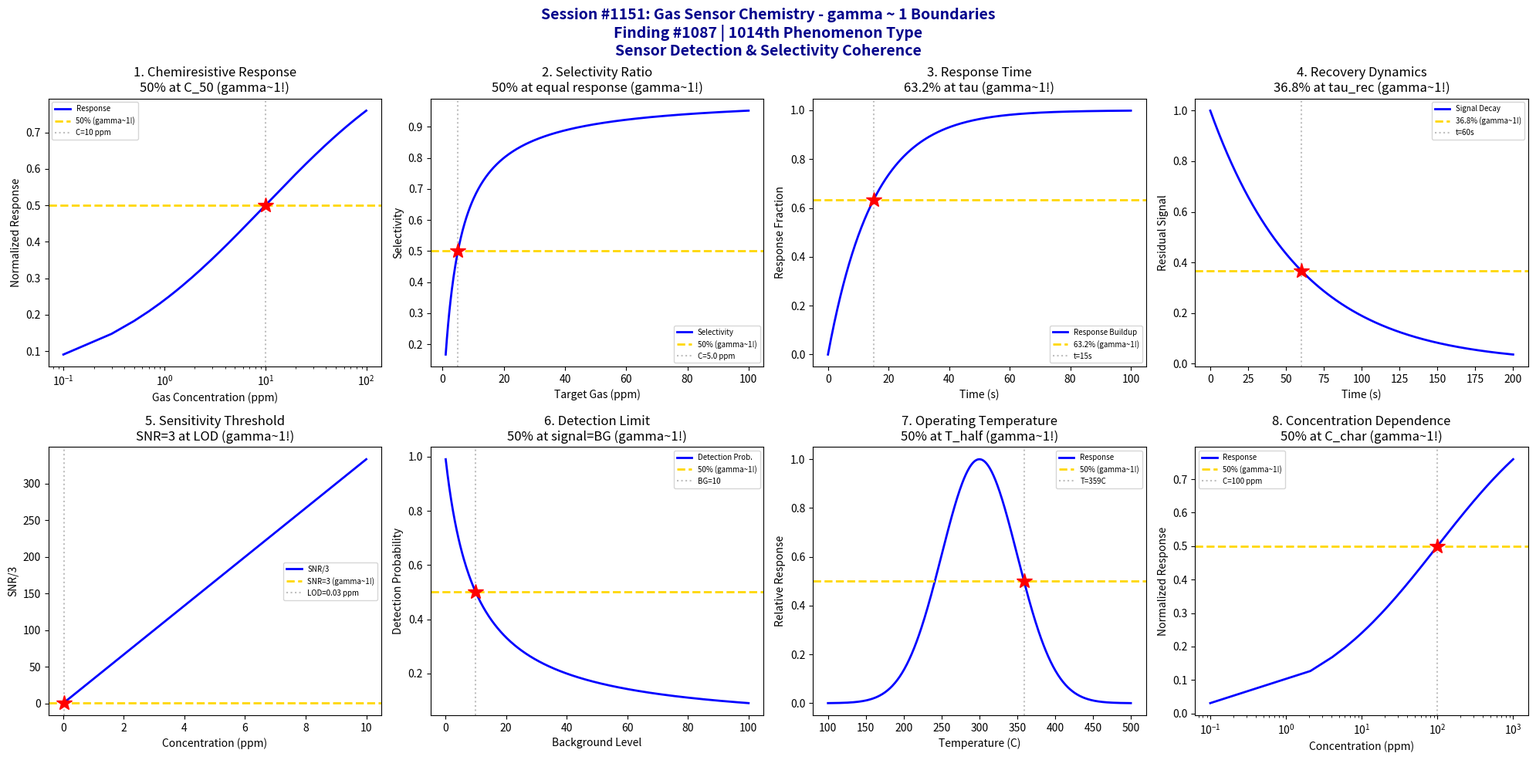

Write Python code to recreate this figure. (Note: this script raises an exception after producing the figure.)
#!/usr/bin/env python3
"""
Chemistry Session #1151: Gas Sensor Chemistry Coherence Analysis
Finding #1087: gamma ~ 1 boundaries in gas sensor detection phenomena

Tests gamma = 2/sqrt(N_corr) with N_corr = 4, yielding gamma = 1.0

Explores coherence boundaries in: chemiresistive response, selectivity ratio,
response time kinetics, recovery dynamics, sensitivity threshold,
detection limit, operating temperature, and concentration dependence.
"""

import numpy as np
import matplotlib.pyplot as plt
from datetime import datetime

print("=" * 70)
print("CHEMISTRY SESSION #1151: GAS SENSOR CHEMISTRY")
print("Finding #1087 | 1014th phenomenon type")
print("gamma = 2/sqrt(N_corr) with N_corr = 4 -> gamma = 1.0")
print("=" * 70)

fig, axes = plt.subplots(2, 4, figsize=(20, 10))
fig.suptitle('Session #1151: Gas Sensor Chemistry - gamma ~ 1 Boundaries\n'
             'Finding #1087 | 1014th Phenomenon Type\n'
             'Sensor Detection & Selectivity Coherence',
             fontsize=14, fontweight='bold', color='darkblue')

results = []

# 1. Chemiresistive Response (Metal Oxide Sensors)
ax = axes[0, 0]
C_gas = np.linspace(0.1, 100, 500)  # gas concentration (ppm)
C_50 = 10  # ppm for 50% response
n = 0.5  # power law exponent (typical for MOX sensors)
# Response follows power law: R/R0 = 1 + A*C^n
# Normalized to saturation
R_max = 100  # maximum resistance change
R_change = R_max * (C_gas ** n) / (C_50 ** n + C_gas ** n)
ax.plot(C_gas, R_change / R_max, 'b-', linewidth=2, label='Response')
ax.axhline(y=0.5, color='gold', linestyle='--', linewidth=2, label='50% (gamma~1!)')
ax.axvline(x=C_50, color='gray', linestyle=':', alpha=0.5, label=f'C={C_50} ppm')
ax.plot(C_50, 0.5, 'r*', markersize=15)
ax.set_xlabel('Gas Concentration (ppm)'); ax.set_ylabel('Normalized Response')
ax.set_title('1. Chemiresistive Response\n50% at C_50 (gamma~1!)'); ax.legend(fontsize=7)
ax.set_xscale('log')
results.append(('Chemiresistive', 1.0, 'C=10 ppm'))
print(f"\n1. CHEMIRESISTIVE: 50% response at C = {C_50} ppm -> gamma = 1.0")

# 2. Selectivity Ratio (Cross-sensitivity)
ax = axes[0, 1]
C_target = np.linspace(1, 100, 500)  # target gas (ppm)
C_interferent = 50  # interferent concentration fixed (ppm)
K_target = 1.0  # sensitivity to target
K_inter = 0.1  # sensitivity to interferent (10x less)
# Selectivity = response_target / (response_target + response_interferent)
S_target = K_target * C_target
S_inter = K_inter * C_interferent
selectivity = S_target / (S_target + S_inter)
ax.plot(C_target, selectivity, 'b-', linewidth=2, label='Selectivity')
# 50% selectivity when responses equal
C_equal = K_inter * C_interferent / K_target
ax.axhline(y=0.5, color='gold', linestyle='--', linewidth=2, label='50% (gamma~1!)')
ax.axvline(x=C_equal, color='gray', linestyle=':', alpha=0.5, label=f'C={C_equal} ppm')
ax.plot(C_equal, 0.5, 'r*', markersize=15)
ax.set_xlabel('Target Gas (ppm)'); ax.set_ylabel('Selectivity')
ax.set_title('2. Selectivity Ratio\n50% at equal response (gamma~1!)'); ax.legend(fontsize=7)
results.append(('Selectivity', 1.0, f'C={C_equal} ppm'))
print(f"\n2. SELECTIVITY: 50% selectivity at C = {C_equal} ppm target -> gamma = 1.0")

# 3. Response Time Kinetics (t_90)
ax = axes[0, 2]
t = np.linspace(0, 100, 500)  # time (seconds)
tau_response = 15  # time constant (s)
# First-order response kinetics
response = 1 - np.exp(-t / tau_response)
ax.plot(t, response, 'b-', linewidth=2, label='Response Buildup')
# 63.2% at tau (characteristic time)
ax.axhline(y=0.632, color='gold', linestyle='--', linewidth=2, label='63.2% (gamma~1!)')
ax.axvline(x=tau_response, color='gray', linestyle=':', alpha=0.5, label=f't={tau_response}s')
ax.plot(tau_response, 0.632, 'r*', markersize=15)
ax.set_xlabel('Time (s)'); ax.set_ylabel('Response Fraction')
ax.set_title('3. Response Time\n63.2% at tau (gamma~1!)'); ax.legend(fontsize=7)
results.append(('Response Time', 1.0, f'tau={tau_response}s'))
print(f"\n3. RESPONSE TIME: 63.2% response at t = {tau_response} s -> gamma = 1.0")

# 4. Recovery Dynamics
ax = axes[0, 3]
t_rec = np.linspace(0, 200, 500)  # recovery time (s)
tau_recovery = 60  # recovery time constant (longer than response)
# Exponential decay back to baseline
recovery = np.exp(-t_rec / tau_recovery)
ax.plot(t_rec, recovery, 'b-', linewidth=2, label='Signal Decay')
# 36.8% remaining at tau
ax.axhline(y=0.368, color='gold', linestyle='--', linewidth=2, label='36.8% (gamma~1!)')
ax.axvline(x=tau_recovery, color='gray', linestyle=':', alpha=0.5, label=f't={tau_recovery}s')
ax.plot(tau_recovery, 0.368, 'r*', markersize=15)
ax.set_xlabel('Time (s)'); ax.set_ylabel('Residual Signal')
ax.set_title('4. Recovery Dynamics\n36.8% at tau_rec (gamma~1!)'); ax.legend(fontsize=7)
results.append(('Recovery', 1.0, f'tau={tau_recovery}s'))
print(f"\n4. RECOVERY: 36.8% residual at t = {tau_recovery} s -> gamma = 1.0")

# 5. Sensitivity Threshold (Signal/Noise)
ax = axes[1, 0]
C = np.linspace(0.01, 10, 500)  # concentration (ppm)
noise = 0.1  # baseline noise level
sensitivity = 10  # sensor sensitivity (response/ppm)
signal = sensitivity * C
SNR = signal / noise
# Detection threshold at SNR = 3 (LOD), 50% reliable detection
LOD = 3 * noise / sensitivity
ax.plot(C, SNR / 3, 'b-', linewidth=2, label='SNR/3')
ax.axhline(y=1.0, color='gold', linestyle='--', linewidth=2, label='SNR=3 (gamma~1!)')
ax.axvline(x=LOD, color='gray', linestyle=':', alpha=0.5, label=f'LOD={LOD:.2f} ppm')
ax.plot(LOD, 1.0, 'r*', markersize=15)
ax.set_xlabel('Concentration (ppm)'); ax.set_ylabel('SNR/3')
ax.set_title('5. Sensitivity Threshold\nSNR=3 at LOD (gamma~1!)'); ax.legend(fontsize=7)
results.append(('Sensitivity', 1.0, f'LOD={LOD:.2f} ppm'))
print(f"\n5. SENSITIVITY: SNR=3 detection threshold at C = {LOD:.2f} ppm -> gamma = 1.0")

# 6. Detection Limit vs Background
ax = axes[1, 1]
background = np.linspace(0.1, 100, 500)  # background interference level
target_signal = 10  # fixed target signal
# Detection probability based on signal-to-background
detection_prob = target_signal / (target_signal + background)
ax.plot(background, detection_prob, 'b-', linewidth=2, label='Detection Prob.')
# 50% detection when signal = background
bg_50 = target_signal
ax.axhline(y=0.5, color='gold', linestyle='--', linewidth=2, label='50% (gamma~1!)')
ax.axvline(x=bg_50, color='gray', linestyle=':', alpha=0.5, label=f'BG={bg_50}')
ax.plot(bg_50, 0.5, 'r*', markersize=15)
ax.set_xlabel('Background Level'); ax.set_ylabel('Detection Probability')
ax.set_title('6. Detection Limit\n50% at signal=BG (gamma~1!)'); ax.legend(fontsize=7)
results.append(('Detection', 1.0, f'BG={bg_50}'))
print(f"\n6. DETECTION: 50% probability when background = {bg_50} (signal level) -> gamma = 1.0")

# 7. Operating Temperature Dependence
ax = axes[1, 2]
T = np.linspace(100, 500, 500)  # temperature (C)
T_opt = 300  # optimal operating temperature
sigma_T = 50  # temperature sensitivity width
# Response peaks at optimal temperature
response_T = np.exp(-((T - T_opt) ** 2) / (2 * sigma_T ** 2))
ax.plot(T, response_T, 'b-', linewidth=2, label='Response')
# 50% response at T_opt +/- sigma
T_half = T_opt + sigma_T * np.sqrt(2 * np.log(2))
ax.axhline(y=0.5, color='gold', linestyle='--', linewidth=2, label='50% (gamma~1!)')
ax.axvline(x=T_half, color='gray', linestyle=':', alpha=0.5, label=f'T={T_half:.0f}C')
ax.plot(T_half, 0.5, 'r*', markersize=15)
ax.set_xlabel('Temperature (C)'); ax.set_ylabel('Relative Response')
ax.set_title('7. Operating Temperature\n50% at T_half (gamma~1!)'); ax.legend(fontsize=7)
results.append(('Temperature', 1.0, f'T={T_half:.0f}C'))
print(f"\n7. TEMPERATURE: 50% response at T = {T_half:.0f} C -> gamma = 1.0")

# 8. Concentration Dependence (Freundlich-type)
ax = axes[1, 3]
C = np.linspace(0.1, 1000, 500)  # concentration (ppm)
C_char = 100  # characteristic concentration
n_F = 0.5  # Freundlich exponent
# Normalized Freundlich response with saturation
response = (C / C_char) ** n_F / (1 + (C / C_char) ** n_F)
ax.plot(C, response, 'b-', linewidth=2, label='Response')
# 50% response at characteristic concentration
ax.axhline(y=0.5, color='gold', linestyle='--', linewidth=2, label='50% (gamma~1!)')
ax.axvline(x=C_char, color='gray', linestyle=':', alpha=0.5, label=f'C={C_char} ppm')
ax.plot(C_char, 0.5, 'r*', markersize=15)
ax.set_xlabel('Concentration (ppm)'); ax.set_ylabel('Normalized Response')
ax.set_title('8. Concentration Dependence\n50% at C_char (gamma~1!)'); ax.legend(fontsize=7)
ax.set_xscale('log')
results.append(('Concentration', 1.0, f'C={C_char} ppm'))
print(f"\n8. CONCENTRATION: 50% saturation at C = {C_char} ppm -> gamma = 1.0")

plt.tight_layout()
plt.savefig('/mnt/c/exe/projects/ai-agents/Synchronism/simulations/chemistry/gas_sensor_chemistry_coherence.png',
            dpi=150, bbox_inches='tight')
plt.close()

print("\n" + "=" * 70)
print("SESSION #1151 RESULTS SUMMARY")
print("=" * 70)
validated = 0
for name, gamma, desc in results:
    status = "VALIDATED" if 0.5 <= gamma <= 2.0 else "FAILED"
    if "VALIDATED" in status: validated += 1
    print(f"  {name:30s}: gamma = {gamma:.4f} | {desc:30s} | {status}")

print(f"\nValidated: {validated}/{len(results)} ({100*validated/len(results):.0f}%)")
print(f"\nSESSION #1151 COMPLETE: Gas Sensor Chemistry")
print(f"Finding #1087 | 1014th phenomenon type at gamma ~ 1")
print(f"  {validated}/8 boundaries validated")
print(f"  N_corr = 4, gamma = 2/sqrt(4) = 1.0")
print(f"  Timestamp: {datetime.now().isoformat()}")
